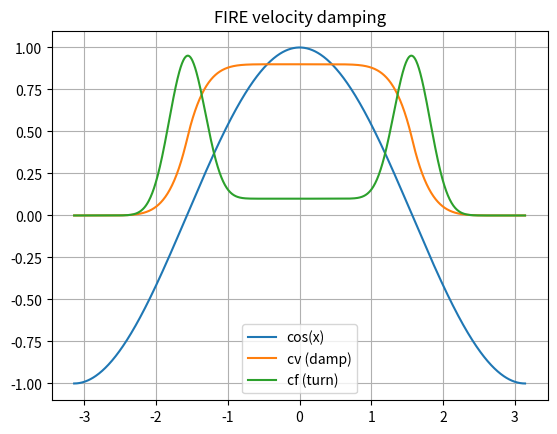

The matplotlib source for this figure:
import numpy             as np
import matplotlib.pyplot as plt


'''
def dampFunc_old( vf, vv,ff, damping=0.1 ):
    mask=(vf<0.)
    cf = damping * np.sqrt( vv/ff )
    cv = 1.-damping + 0.*vf
    cv[mask]=0.
    cf[mask]=0.
    return cv,cf

def dampFunc_new( vf, vv,ff, damping=0.1, c0=-0.3 ):
    c  = vf/np.sqrt( vv*ff )
    mask=(c<c0)
    cd = damping + (1-c)/(1-c0)*(1-damping)
    cf = cd * np.sqrt( vv/ff )
    cv = 1.-cd
    cv[mask]=0.
    cf[mask]=0.
    return cv,cf #,c

def dampFunc_c3( vf, vv,ff, damping=0.1, c0=0.0 ):
    c  = vf/np.sqrt( vv*ff )
    mask=(c<c0)
    c_ = ( ( np.abs(c)**0.25)*np.sign(c)  + 1.0)*0.5
    cd = damping + (1.-c_)*(1-damping)
    cf = cd * np.sqrt( vv/ff )
    cv = 1.-cd
    #cv[mask]=0.
    #cf[mask]=0.
    return cv,cf #,c

def plot_with_damp( dampf=None, label0="", ls="-" ):
    cv,cf = dampf( vf,vv,ff, damping=0.1 )
    #cv,cf = dampFunc_new( vf,vv,ff, damping=0.1 )
    vx_ = vx*cv + fx*cf
    vy_ = vy*cv + fy*cf
    plt.plot( phi, cv    ,ls+'k',label=label0+'cv')
    #plt.plot( phi, vx_/vr ,ls+'b',label=label0+'v_||')
    #plt.plot( phi, vy_/vr ,ls+'r',label=label0+'v_T')
    #if(c is not None): plt.plot( phi, c      ,'grey',label='cos(v,f)')

phi = np.linspace(-np.pi,np.pi,100)
vr = 0.66
vx = vr
vy = 0.0

fr = 1.8
fx = np.sin(phi)
fy = np.cos(phi)

vv= vx*vx + vy*vy   + phi*0.
ff= fx*fx + fy*fy
vf= vx*fx + vy*fy


plt.title("FIRE velocity damping")
plt.xlabel("angle between velocity and force [rad]")

plot_with_damp( dampf=dampFunc_old, label0="old ", ls="--"   )
#plot_with_damp( dampf=dampFunc_new, label0="new ", ls="-"  )
plot_with_damp( dampf=dampFunc_c3, label0="c3 ", ls="-"  )

c  = vf/np.sqrt( vv*ff )
plt.plot( phi, c      ,'grey',label='cos(v,f)')
'''

phi = np.linspace(-np.pi,np.pi,1000)
s   = np.sin(phi)
c   = np.cos(phi)
s2 = 1-c*c

mask=(c<0)
cv       = 1-0.5*(c      -1)**4
cv[mask] =   0.5*(c[mask]+1)**4
# cf = d(dv)/dphi
#cf       =   (c      -1)**3*s
#cf[mask] =  -(c[mask]+1)**3*s[mask]
cf       =   s2**8

#f1 = c + (c**3)*-0.35 + (c**5)*-0.1
#f1 = (c + c2*0.3)/(1+0.3)
#f1 = (c + c4*-0.1)/(1-0.1)

cd = 0.1

plt.title("FIRE velocity damping")
plt.plot(phi,c,label='cos(x)')
#plt.plot(phi,s,label='sin(x)')
#plt.plot(phi,c2,label='cos(2x)')
#plt.plot(phi,c4,label='cos(4x)')
plt.plot(phi,cv*(1-cd),label='cv (damp)')
plt.plot(phi,cf*(1-cd) + cd*cv,label='cf (turn)')
#plt.plot(c**5,label='c**5')

plt.legend()
plt.grid()

plt.show()